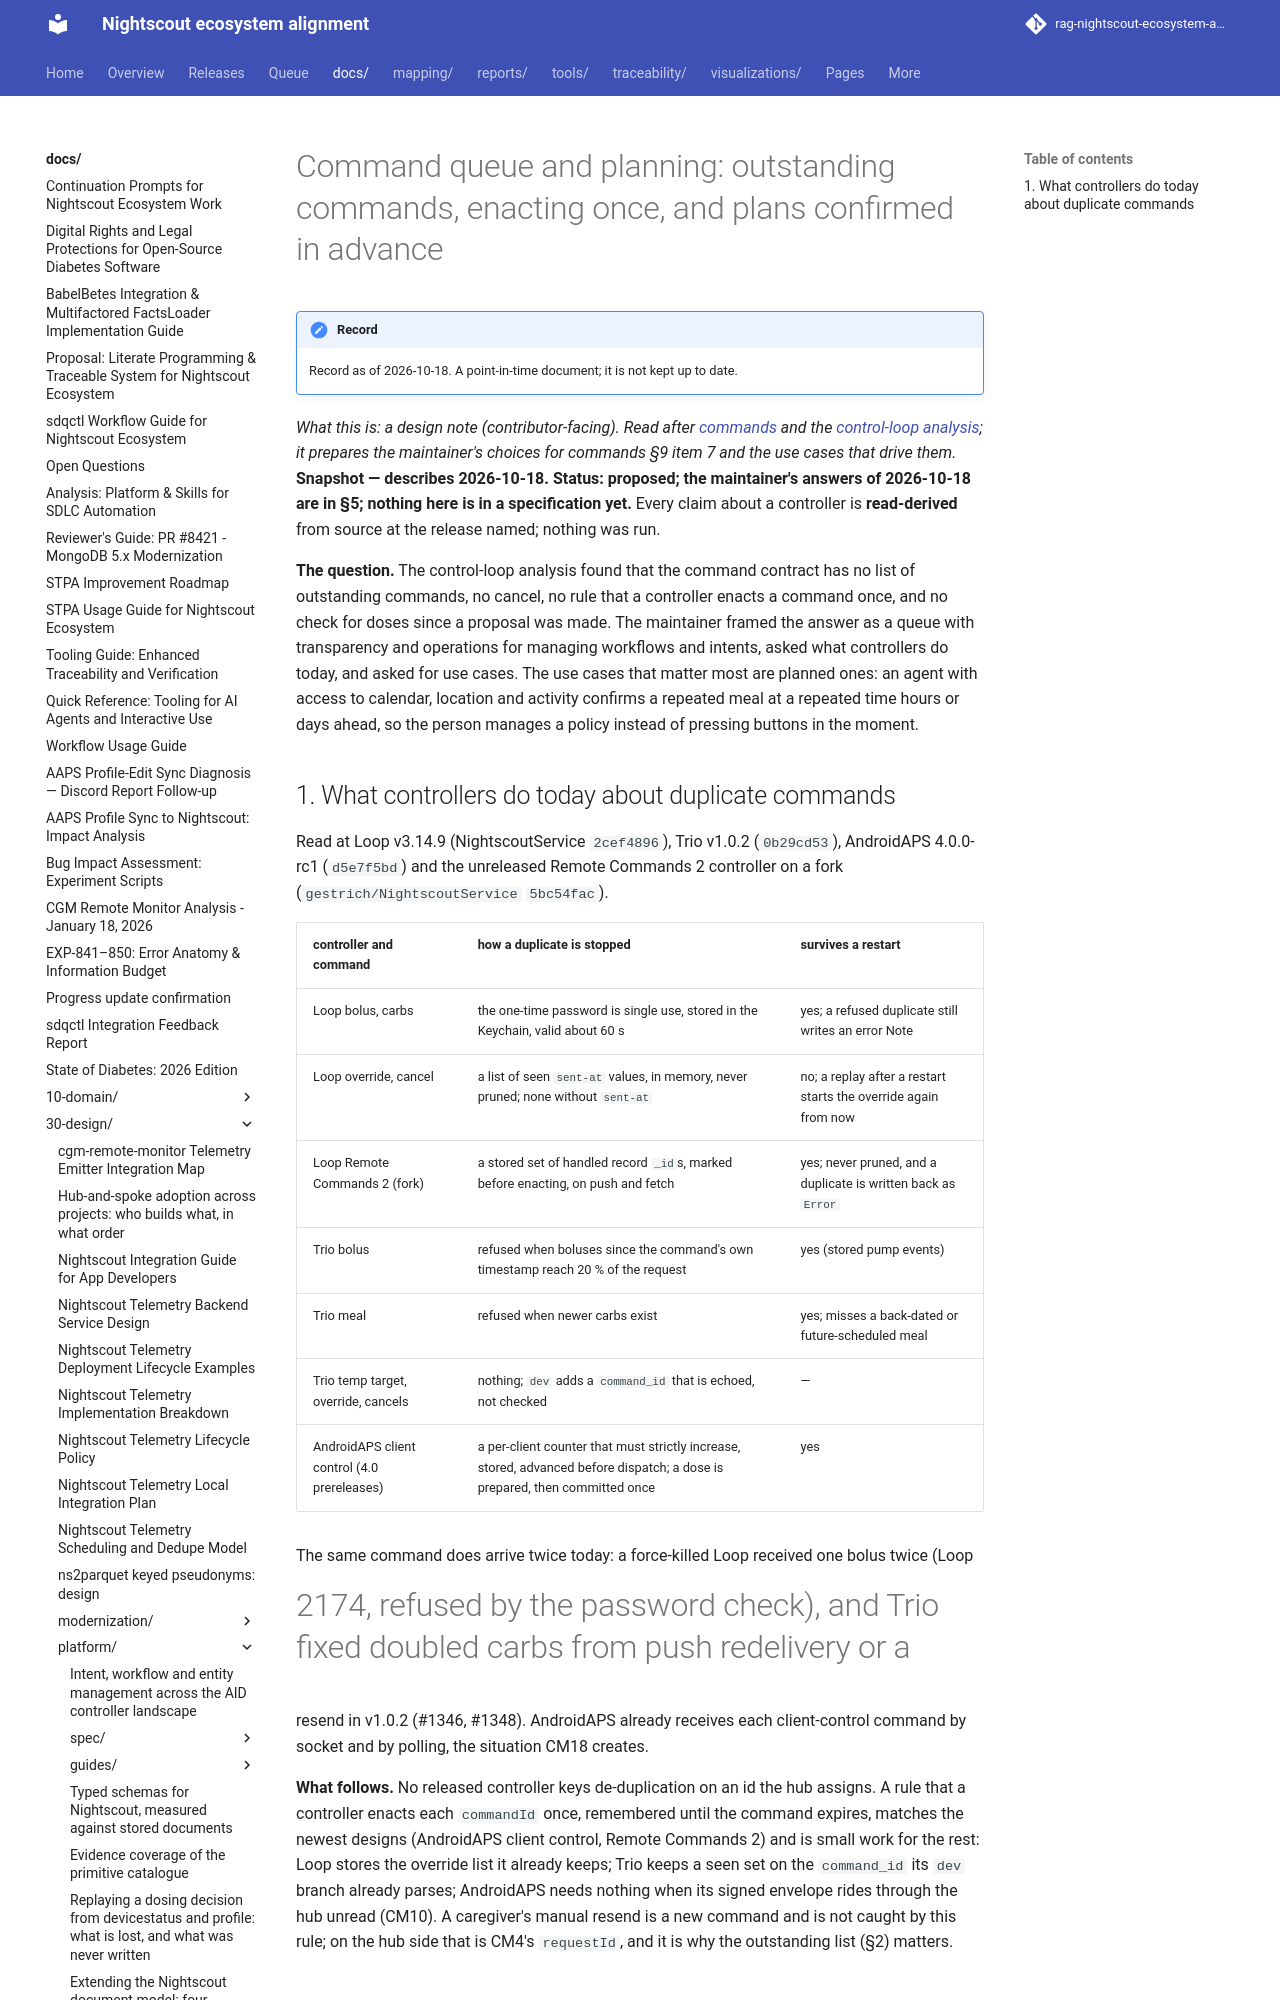

repository: bewest/rag-nightscout-ecosystem-alignment · page: docs/30-design/platform/command-queue-and-planning-2026-10-18.html · generator: mkdocs

# Command queue and planning: outstanding commands, enacting once, and plans confirmed in advance

*What this is: a design note (contributor-facing). Read after [commands](spec/commands.md) and the
[control-loop analysis](spec/control-loops.md); it prepares the maintainer's choices for commands
§9 item 7 and the use cases that drive them.* **Snapshot — describes 2026-10-18. Status: proposed;
the maintainer's answers of 2026-10-18 are in §5; nothing here is in a specification yet.** Every claim about a controller is **read-derived** from
source at the release named; nothing was run.

**The question.** The control-loop analysis found that the command contract has no list of
outstanding commands, no cancel, no rule that a controller enacts a command once, and no check
for doses since a proposal was made. The maintainer framed the answer as a queue with transparency
and operations for managing workflows and intents, asked what controllers do today, and asked for
use cases. The use cases that matter most are planned ones: an agent with access to calendar,
location and activity confirms a repeated meal at a repeated time hours or days ahead, so the
person manages a policy instead of pressing buttons in the moment.

## 1. What controllers do today about duplicate commands

Read at Loop v3.14.9 (NightscoutService `2cef4896`), Trio v1.0.2 (`0b29cd53`), AndroidAPS
4.0.0-rc1 (`d5e7f5bd`) and the unreleased Remote Commands 2 controller on a fork
(`gestrich/NightscoutService` `5bc54fac`).

| controller and command | how a duplicate is stopped | survives a restart |
|---|---|---|
| Loop bolus, carbs | the one-time password is single use, stored in the Keychain, valid about 60 s | yes; a refused duplicate still writes an error Note |
| Loop override, cancel | a list of seen `sent-at` values, in memory, never pruned; none without `sent-at` | no; a replay after a restart starts the override again from now |
| Loop Remote Commands 2 (fork) | a stored set of handled record `_id`s, marked before enacting, on push and fetch | yes; never pruned, and a duplicate is written back as `Error` |
| Trio bolus | refused when boluses since the command's own timestamp reach 20 % of the request | yes (stored pump events) |
| Trio meal | refused when newer carbs exist | yes; misses a back-dated or future-scheduled meal |
| Trio temp target, override, cancels | nothing; `dev` adds a `command_id` that is echoed, not checked | — |
| AndroidAPS client control (4.0 prereleases) | a per-client counter that must strictly increase, stored, advanced before dispatch; a dose is prepared, then committed once | yes |

The same command does arrive twice today: a force-killed Loop received one bolus twice (Loop
#2174, refused by the password check), and Trio fixed doubled carbs from push redelivery or a
resend in v1.0.2 (#1346, #1348). AndroidAPS already receives each client-control command by
socket and by polling, the situation CM18 creates.

**What follows.** No released controller keys de-duplication on an id the hub assigns. A rule that
a controller enacts each `commandId` once, remembered until the command expires, matches the
newest designs (AndroidAPS client control, Remote Commands 2) and is small work for the rest:
Loop stores the override list it already keeps; Trio keeps a seen set on the `command_id` its
`dev` branch already parses; AndroidAPS needs nothing when its signed envelope rides through the
hub unread (CM10). A caregiver's manual resend is a new command and is not caught by this rule;
on the hub side that is CM4's `requestId`, and it is why the outstanding list (§2) matters.
